Run: headless pygame with SDL's dummy video driver; simulated clock (each Clock.tick advances the game by its frame time, no real sleeping); random seed 0; keys injected as events and as key.get_pressed() state; no mouse input.
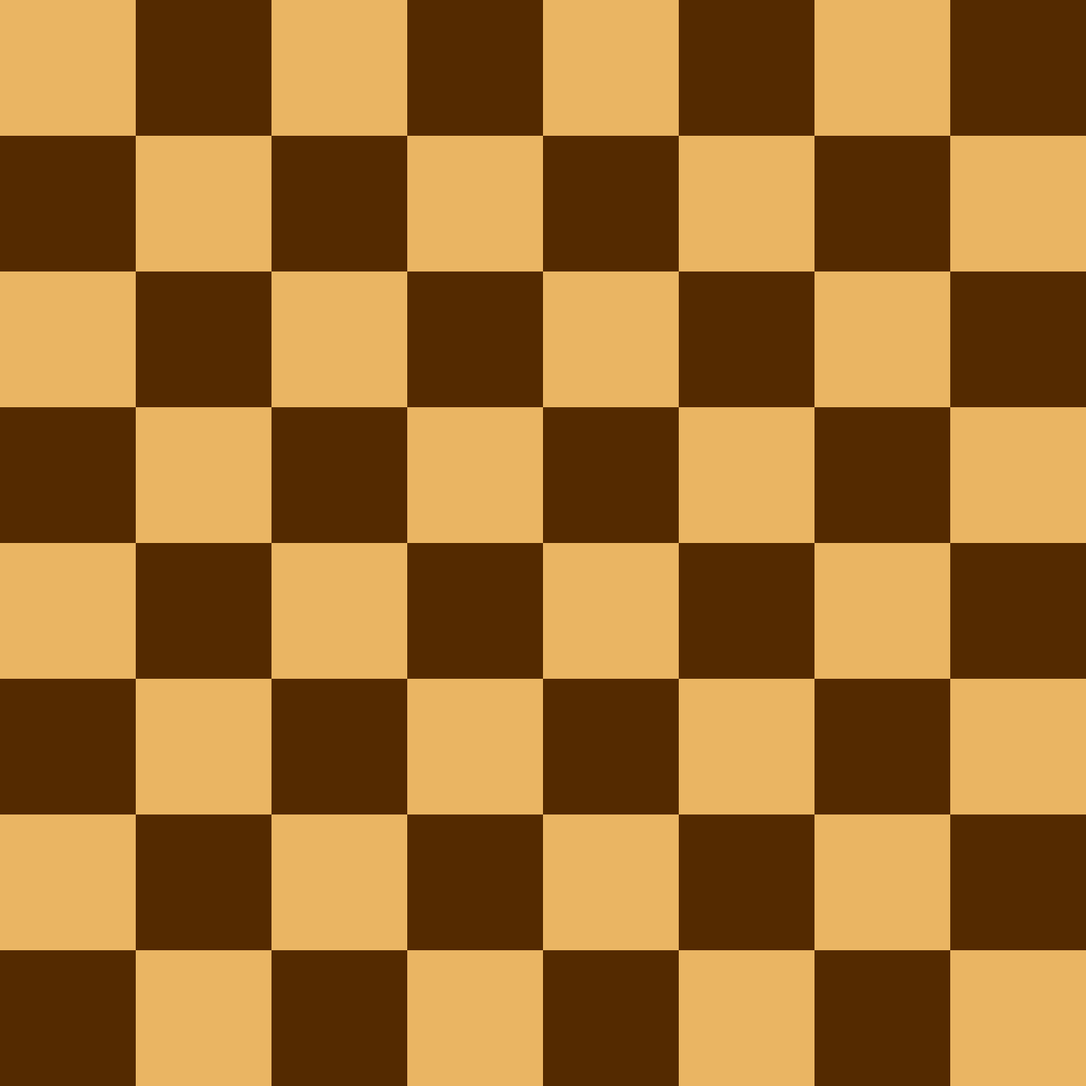
Frame 1 of 4 · flips 1–60 · no input
Frame 2 of 4 · flips 61–180 · tapped SPACE, RETURN · held RIGHT (→), D · screen unchanged from frame 1, image omitted
Frame 3 of 4 · flips 181–300 · held DOWN (↓), S · screen unchanged from frame 2, image omitted
Frame 4 of 4 · flips 301–420 · held LEFT (←), A, UP (↑), W · screen unchanged from frame 3, image omitted

The pygame program that drew these frames:

import pygame as pg

pg.init()
screen = pg.display.set_mode((1440,1440))
clock = pg.time.Clock()
running = True
HEIGHT = 180
WIDTH = 180
colour = (234, 181, 99)

while running:
    for event in pg.event.get():
        if event.type == pg.QUIT:
            running = False
    screen.fill("purple")
    for i in range(0,8):
        for j in range(0,8):
            if (i+j)%2 == 0:
                colour = (234, 181, 99)
            else:
                colour = (84, 42, 0)
            pg.draw.rect(screen, colour,(j*180, i*180, WIDTH, HEIGHT))
    pg.display.flip()
    clock.tick(60)

pg.quit()
